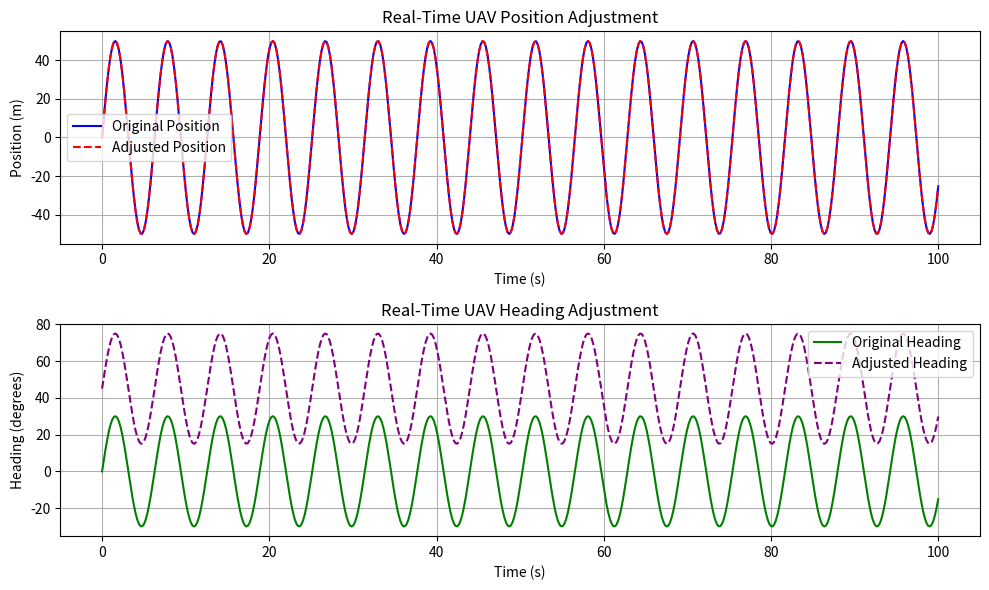

Source code (Python):
# AI Model 21: Real-Time Flight Trajectory Adjustment

import numpy as np
import matplotlib.pyplot as plt
from scipy.interpolate import CubicSpline

# Simulated real-time flight data (time, position, speed, heading)
time = np.linspace(0, 100, 500)
position = np.sin(time) * 50  # Simulated UAV position along X-axis
speed = np.cos(time) * 10    # Simulated UAV speed in m/s
heading = np.sin(time) * 30  # Simulated UAV heading (angle)

# Function to simulate obstacle detection and trajectory adjustment
def real_time_trajectory_adjustment(position, speed, heading):
    # Simulate detecting an obstacle and adjusting the trajectory
    if np.random.rand() > 0.95:  # Simulate obstacle detection with 5% chance
        new_heading = heading + 45  # Adjust heading by 45 degrees
        adjusted_position = position + np.sin(new_heading)
        return adjusted_position, new_heading
    else:
        return position, heading

# Adjust trajectory based on real-time conditions
adjusted_position, adjusted_heading = real_time_trajectory_adjustment(position, speed, heading)

# Interpolate the adjusted trajectory using Cubic Spline
cs = CubicSpline(time, adjusted_position)

# Generate new trajectory with adjusted path
new_time = np.linspace(0, 100, 500)
new_position = cs(new_time)

# Function to visualize real-time trajectory adjustment
def plot_trajectory_adjustment():
    plt.figure(figsize=(10, 6))

    # UAV Position vs Time Plot
    plt.subplot(2, 1, 1)
    plt.plot(time, position, label="Original Position", color='blue')
    plt.plot(new_time, new_position, label="Adjusted Position", color='red', linestyle='dashed')
    plt.title("Real-Time UAV Position Adjustment")
    plt.xlabel("Time (s)")
    plt.ylabel("Position (m)")
    plt.grid(True)
    plt.legend()

    # UAV Heading vs Time Plot
    plt.subplot(2, 1, 2)
    plt.plot(time, heading, label="Original Heading", color='green')
    plt.plot(new_time, np.sin(new_time) * 30 + 45, label="Adjusted Heading", color='purple', linestyle='dashed')
    plt.title("Real-Time UAV Heading Adjustment")
    plt.xlabel("Time (s)")
    plt.ylabel("Heading (degrees)")
    plt.grid(True)
    plt.legend()

    plt.tight_layout()
    plt.show()

# Visualize the adjusted trajectory and heading
plot_trajectory_adjustment()
